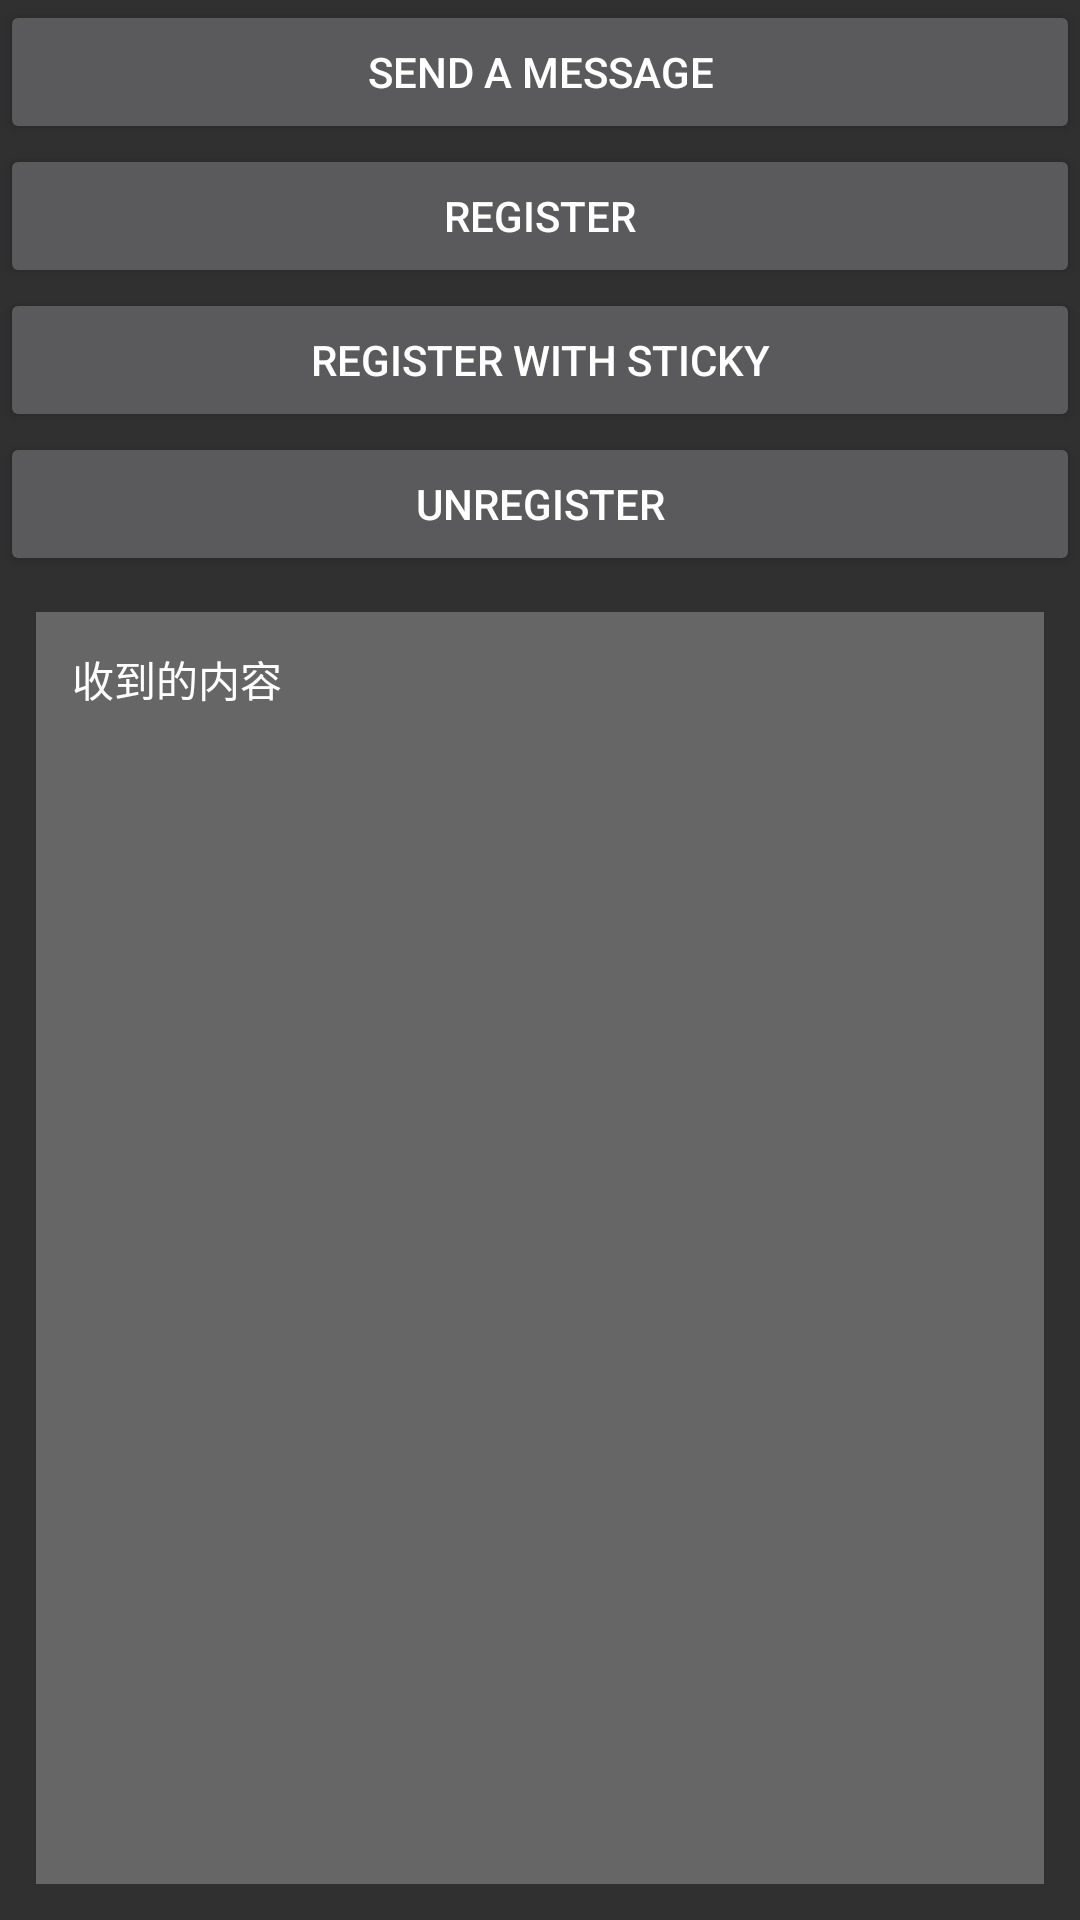

This screen was rendered from an Android layout file. Write that file and the resources it references.
<!-- AndroidManifest.xml: application theme Theme.AppCompat.NoActionBar -->
<!-- res/layout/fragment_left.xml -->
<?xml version="1.0" encoding="utf-8"?>
<androidx.constraintlayout.widget.ConstraintLayout xmlns:android="http://schemas.android.com/apk/res/android"
    xmlns:app="http://schemas.android.com/apk/res-auto"
    android:layout_width="match_parent"
    android:layout_height="match_parent">

    <Button
        android:id="@+id/btn_send"
        android:layout_width="match_parent"
        android:layout_height="wrap_content"
        android:text="send a message"
        app:layout_constraintTop_toTopOf="parent" />

    <Button
        android:id="@+id/btn_register"
        android:layout_width="match_parent"
        android:layout_height="wrap_content"
        android:text="register"
        app:layout_constraintTop_toBottomOf="@id/btn_send" />

    <Button
        android:id="@+id/btn_register_sticky"
        android:layout_width="match_parent"
        android:layout_height="wrap_content"
        android:text="register with sticky"
        app:layout_constraintTop_toBottomOf="@id/btn_register" />

    <Button
        android:id="@+id/btn_unregister"
        android:layout_width="match_parent"
        android:layout_height="wrap_content"
        android:text="unregister"
        app:layout_constraintTop_toBottomOf="@id/btn_register_sticky" />

    <TextView
        android:padding="12dp"
        android:layout_margin="12dp"
        android:id="@+id/tv_content"
        android:background="#666666"
        app:layout_constraintBottom_toBottomOf="parent"
        android:textColor="@android:color/white"
        android:text="收到的内容"
        app:layout_constraintTop_toBottomOf="@id/btn_unregister"
        android:layout_width="match_parent"
        android:layout_height="0dp"/>
</androidx.constraintlayout.widget.ConstraintLayout>
<!-- resources referenced by this layout -->
<resources>

</resources>
